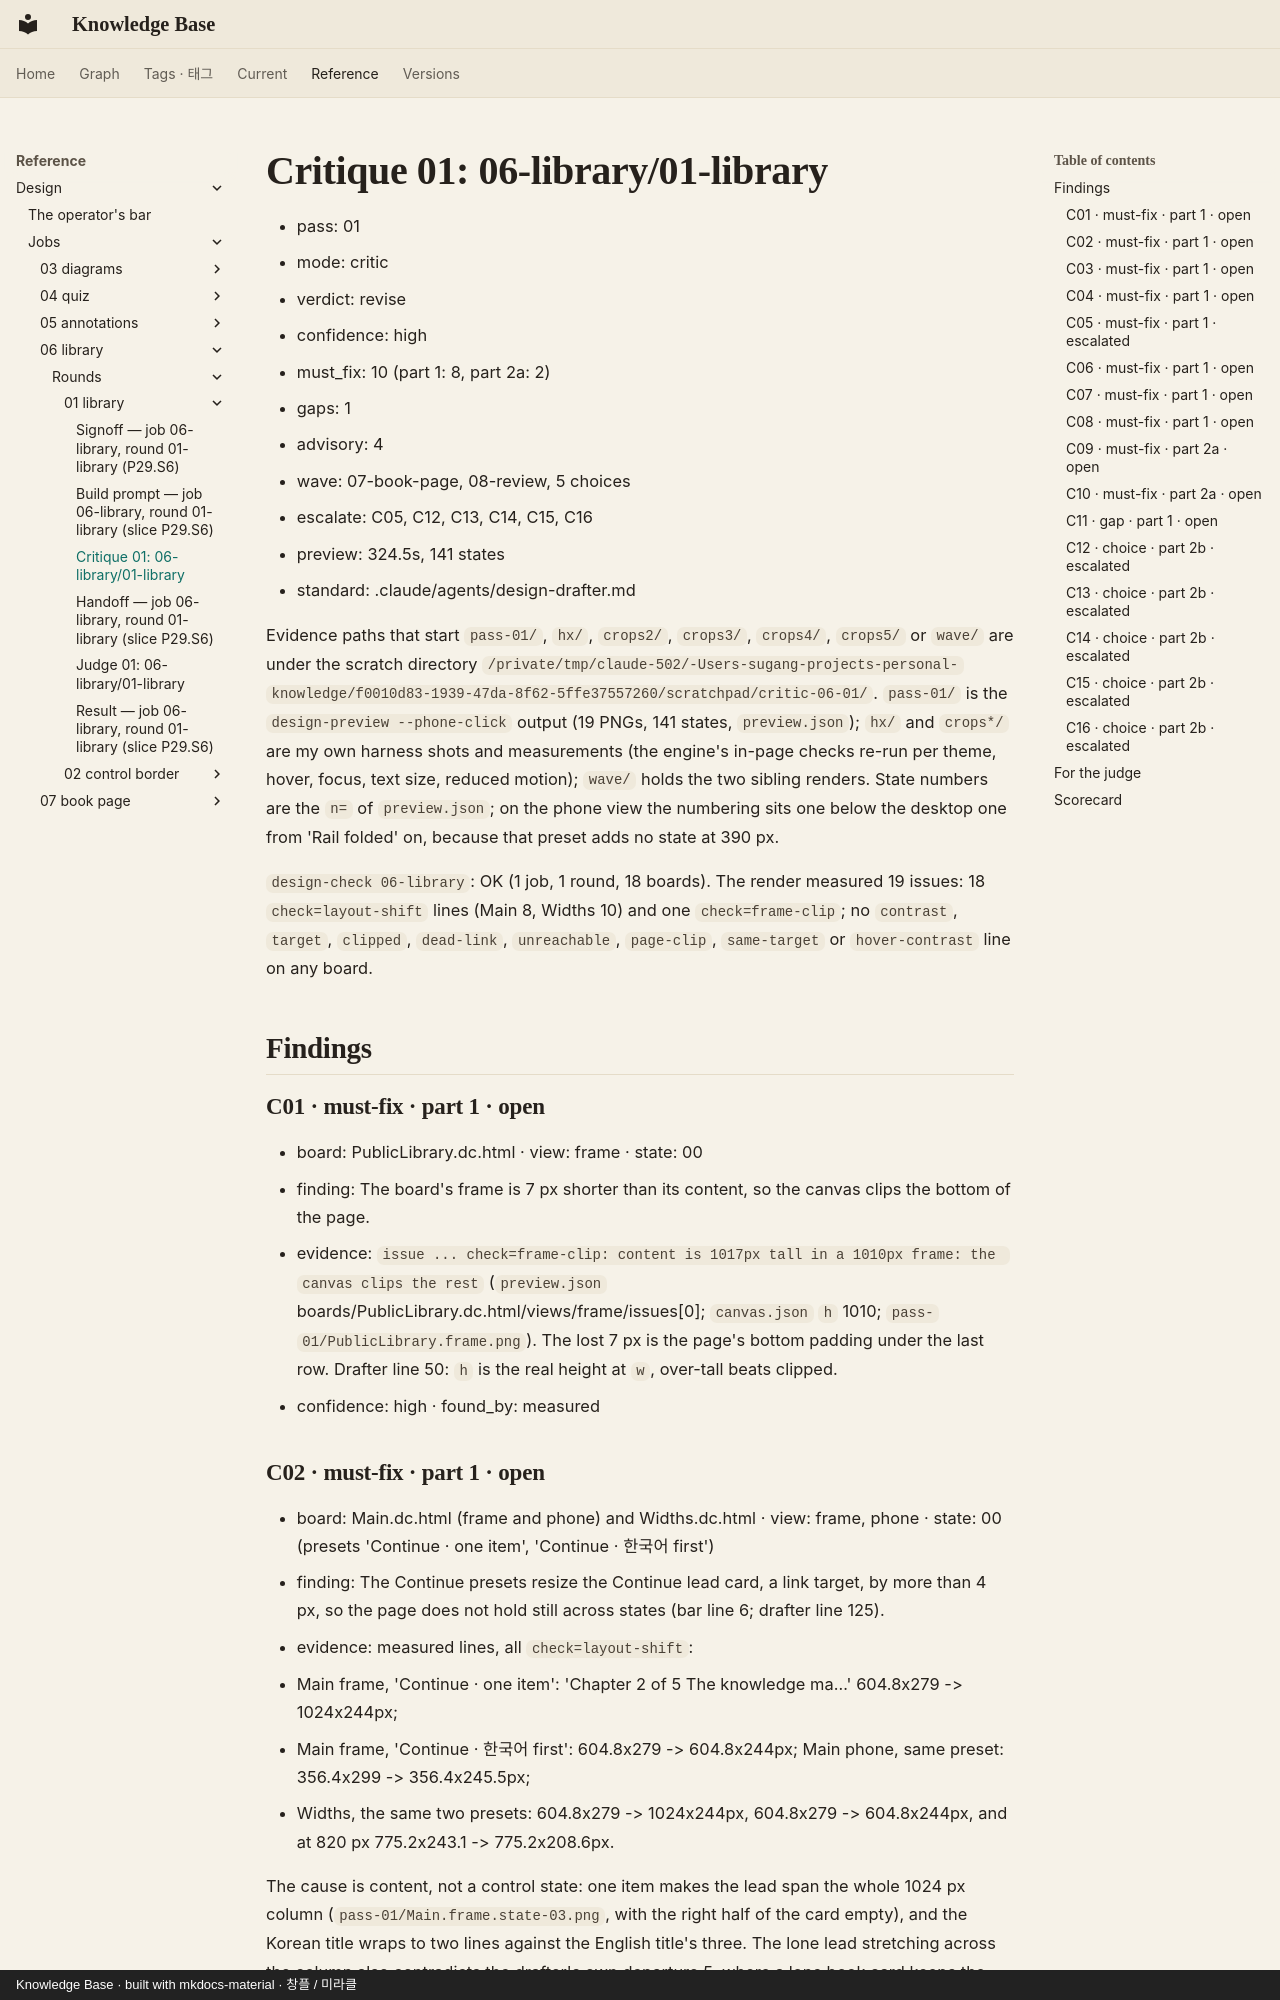

repository: leetusik/knowledge · page: reference/design/jobs/06-library/rounds/01-library/critique-01/index.html · generator: mkdocs · copyright: Knowledge Base · built with mkdocs-material · 창플 / 미라클

# Critique 01: 06-library/01-library

- pass: 01
- mode: critic
- verdict: revise
- confidence: high
- must_fix: 10 (part 1: 8, part 2a: 2)
- gaps: 1
- advisory: 4
- wave: 07-book-page, 08-review, 5 choices
- escalate: C05, C12, C13, C14, C15, C16
- preview: 324.5s, 141 states
- standard: .claude/agents/design-drafter.md

Evidence paths that start `pass-01/`, `hx/`, `crops2/`, `crops3/`, `crops4/`, `crops5/` or `wave/` are under the scratch directory
`/private/tmp/claude-502/-Users-sugang-projects-personal-knowledge/f0010d83-1939-47da-8f62-5ffe37557260/scratchpad/critic-06-01/`.
`pass-01/` is the `design-preview --phone-click` output (19 PNGs, 141 states, `preview.json`); `hx/` and `crops*/` are my own
harness shots and measurements (the engine's in-page checks re-run per theme, hover, focus, text size, reduced motion);
`wave/` holds the two sibling renders. State numbers are the `n=` of `preview.json`; on the phone view the numbering sits one
below the desktop one from 'Rail folded' on, because that preset adds no state at 390 px.

`design-check 06-library`: OK (1 job, 1 round, 18 boards). The render measured 19 issues: 18 `check=layout-shift` lines (Main 8,
Widths 10) and one `check=frame-clip`; no `contrast`, `target`, `clipped`, `dead-link`, `unreachable`, `page-clip`,
`same-target` or `hover-contrast` line on any board.

## Findings

### C01 · must-fix · part 1 · open
- board: PublicLibrary.dc.html · view: frame · state: 00
- finding: The board's frame is 7 px shorter than its content, so the canvas clips the bottom of the page.
- evidence: `issue ... check=frame-clip: content is 1017px tall in a 1010px frame: the canvas clips the rest`
  (`preview.json` boards/PublicLibrary.dc.html/views/frame/issues[0]; `canvas.json` `h` 1010; `pass-01/PublicLibrary.frame.png`).
  The lost 7 px is the page's bottom padding under the last row. Drafter line 50: `h` is the real height at `w`, over-tall
  beats clipped.
- confidence: high · found_by: measured

### C02 · must-fix · part 1 · open
- board: Main.dc.html (frame and phone) and Widths.dc.html · view: frame, phone · state: 00 (presets 'Continue · one item', 'Continue · 한국어 first')
- finding: The Continue presets resize the Continue lead card, a link target, by more than 4 px, so the page does not hold still
  across states (bar line 6; drafter line 125).
- evidence: measured lines, all `check=layout-shift`:
  - Main frame, 'Continue · one item': 'Chapter 2 of 5 The knowledge ma…' 604.8x279 -> 1024x244px;
  - Main frame, 'Continue · 한국어 first': 604.8x279 -> 604.8x244px; Main phone, same preset: 356.4x299 -> 356.4x245.5px;
  - Widths, the same two presets: 604.8x279 -> 1024x244px, 604.8x279 -> 604.8x244px, and at 820 px 775.2x243.1 -> 775.2x208.6px.

  The cause is content, not a control state: one item makes the lead span the whole 1024 px column (`pass-01/Main.frame.state-03.png`,
  with the right half of the card empty), and the Korean title wraps to two lines against the English title's three. The
  lone lead stretching across the column also contradicts the drafter's own departure 5, where a lone book card keeps the
  column width (`auto-fill`) so that it does not stretch. If the drafter holds that a lead sized by its content is by design,
  it can rebut the Korean line; the full-width lone lead is the stronger defect.
- confidence: medium · found_by: measured

### C03 · must-fix · part 1 · open
- board: Main.dc.html · view: phone · state: 00 -> 13
- finding: At 390 px the bottom nav jumps 44 px up when the page shows the failed state and 44 px back on Try again, because the
  short state does not fill the frame (bar line 6; drafter line 125, header, nav or main moved).
- evidence: `check=layout-shift: clicking 'Failed to load' moves the page: nav.kb-navbar y 785->741` and
  `clicking 'Try again' moves the page: nav.kb-navbar y 741->785`. In `pass-01/Main.phone.state-13.png` the bar floats at
  y 741-800 with about 70 px of empty page between the ref line and the bar, sitting on the foot strip, where in every long state
  it rests at the foot of the frame (`pass-01/Main.phone.state-12.png`). The shell root should fill the frame so the bar keeps one
  y in a short state.
- confidence: high · found_by: measured
